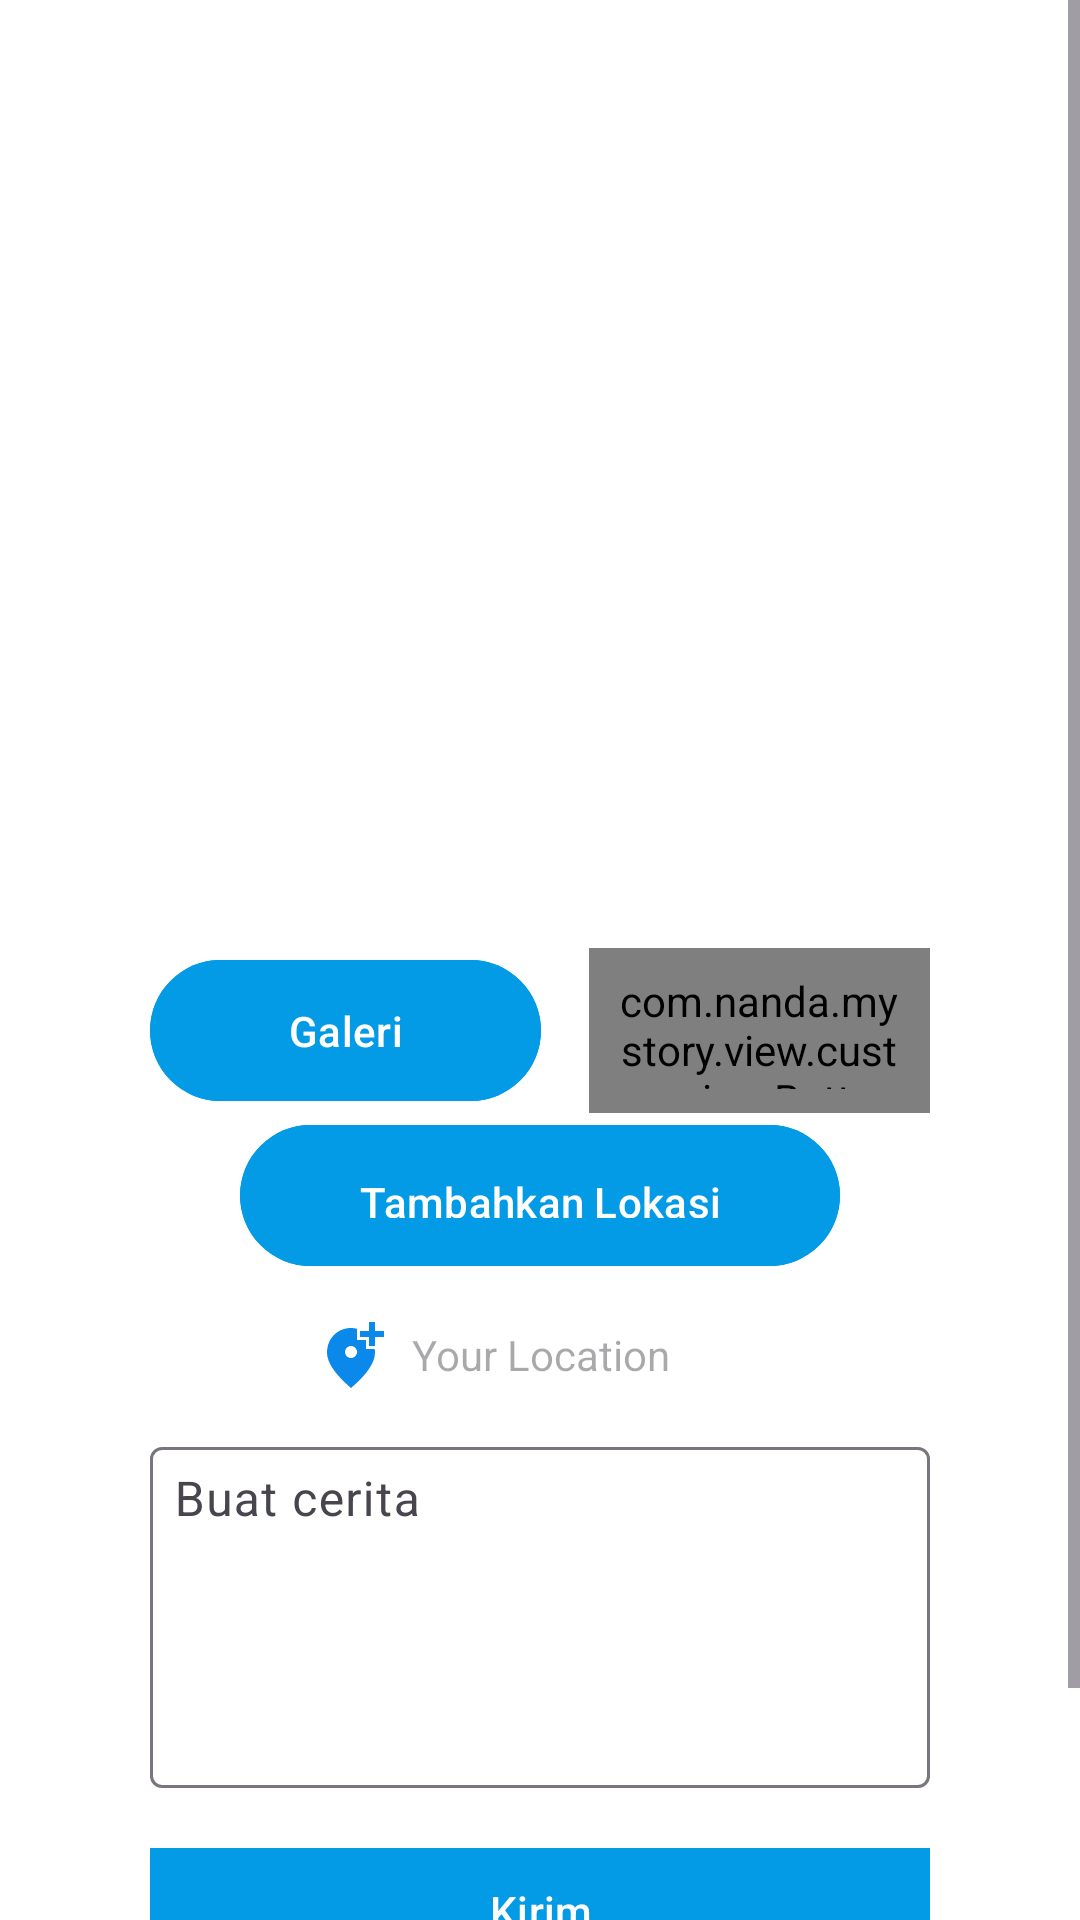

Produce the Android XML layout that renders to this screen, including the resource entries it uses.
<!-- AndroidManifest.xml: activity theme Theme.MyStory.ActionBar -->
<!-- res/layout/activity_story.xml -->
<?xml version="1.0" encoding="utf-8"?>
<ScrollView xmlns:android="http://schemas.android.com/apk/res/android"
    xmlns:app="http://schemas.android.com/apk/res-auto"
    xmlns:tools="http://schemas.android.com/tools"
    android:layout_width="match_parent"
    android:layout_height="match_parent"
    android:background="@android:color/white"
    tools:context=".view.story.StoryActivity">

    <androidx.constraintlayout.widget.ConstraintLayout
        android:id="@+id/main"
        android:layout_width="match_parent"
        android:layout_height="wrap_content"
        android:padding="50dp">

        <ImageView
            android:id="@+id/img_story_photo"
            android:layout_width="0dp"
            android:layout_height="250dp"
            android:contentDescription="@string/image"
            android:src="@drawable/baseline_image_24"
            app:layout_constraintEnd_toEndOf="parent"
            app:layout_constraintStart_toStartOf="parent"
            app:layout_constraintTop_toTopOf="parent" />

        <Button
            android:id="@+id/btn_gallery"
            android:layout_width="0dp"
            android:layout_height="55dp"
            android:layout_marginTop="16dp"
            android:backgroundTint="@color/light_blue"
            android:padding="8dp"
            android:text="@string/gallery"
            android:textColor="@color/white"
            app:layout_constraintEnd_toStartOf="@+id/guideline2"
            app:layout_constraintStart_toStartOf="parent"
            app:layout_constraintTop_toBottomOf="@+id/img_story_photo" />

        <com.nanda.mystory.view.customview.ButtonCustom
            android:id="@+id/btn_camera"
            android:layout_width="0dp"
            android:layout_height="55dp"
            android:layout_marginStart="16dp"
            android:layout_marginTop="16dp"
            android:padding="8dp"
            android:text="@string/camerax"
            android:textAllCaps="false"
            app:layout_constraintEnd_toEndOf="parent"
            app:layout_constraintStart_toEndOf="@+id/guideline2"
            app:layout_constraintTop_toBottomOf="@+id/img_story_photo" />

        <androidx.constraintlayout.widget.Guideline
            android:id="@+id/guideline2"
            android:layout_width="wrap_content"
            android:layout_height="wrap_content"
            android:orientation="vertical"
            app:layout_constraintGuide_percent="0.50121653" />

        <Button
            android:id="@+id/btn_maps"
            android:layout_width="200dp"
            android:layout_height="55dp"
            android:backgroundTint="@color/light_blue"
            android:padding="16dp"
            android:text="@string/post_map"
            android:textColor="@color/white"
            app:layout_constraintEnd_toEndOf="parent"
            app:layout_constraintStart_toStartOf="parent"
            app:layout_constraintTop_toBottomOf="@+id/btn_camera" />

        <ImageView
            android:id="@+id/img_location_icon"
            android:layout_width="wrap_content"
            android:layout_height="wrap_content"
            android:layout_marginEnd="8dp"
            android:src="@drawable/baseline_add_location_alt_24"
            app:layout_constraintBottom_toBottomOf="@id/tv_lat_lng"
            app:layout_constraintEnd_toStartOf="@id/tv_lat_lng"
            app:layout_constraintTop_toTopOf="@id/tv_lat_lng" />

        <TextView
            android:id="@+id/tv_lat_lng"
            android:layout_width="wrap_content"
            android:layout_height="wrap_content"
            android:layout_marginTop="16dp"
            android:gravity="center"
            app:layout_constraintEnd_toEndOf="parent"
            app:layout_constraintStart_toStartOf="parent"
            app:layout_constraintTop_toBottomOf="@id/btn_maps"
            android:hint="@string/your_location"/>

        <com.google.android.material.textfield.TextInputLayout
            android:id="@+id/text_field"
            android:layout_width="0dp"
            android:layout_height="wrap_content"
            android:layout_marginTop="16dp"
            app:layout_constraintEnd_toEndOf="parent"
            app:layout_constraintStart_toStartOf="parent"
            app:layout_constraintTop_toBottomOf="@id/tv_lat_lng">

            <com.google.android.material.textfield.TextInputEditText
                android:id="@+id/ed_add_description"
                android:layout_width="match_parent"
                android:layout_height="wrap_content"
                android:gravity="start|top"
                android:hint="@string/story"
                android:inputType="textMultiLine"
                android:maxLines="15"
                android:minLines="5"
                android:overScrollMode="ifContentScrolls"
                android:padding="8dp"
                android:scrollbarAlwaysDrawVerticalTrack="true"
                android:scrollbarStyle="insideOverlay"
                android:scrollbars="vertical" />

        </com.google.android.material.textfield.TextInputLayout>

        <Button
            android:id="@+id/button_add"
            android:layout_width="310dp"
            android:layout_height="50dp"
            android:layout_marginVertical="16dp"
            android:backgroundTint="@color/light_blue"
            android:text="@string/submit"
            android:transitionName="submit"
            app:layout_constraintBottom_toBottomOf="parent"
            app:layout_constraintEnd_toEndOf="parent"
            app:layout_constraintStart_toStartOf="parent"
            app:layout_constraintTop_toBottomOf="@+id/text_field"
            app:layout_constraintVertical_bias="0.0" />

        <ProgressBar
            android:id="@+id/progress_bar"
            android:layout_width="wrap_content"
            android:layout_height="wrap_content"
            android:visibility="invisible"
            app:layout_constraintBottom_toBottomOf="parent"
            app:layout_constraintEnd_toEndOf="parent"
            app:layout_constraintStart_toStartOf="parent"
            app:layout_constraintTop_toTopOf="parent" />

    </androidx.constraintlayout.widget.ConstraintLayout>
</ScrollView>
<!-- resources referenced by this layout -->
<resources>
  <color name="light_blue">#FF039BE5</color>
  <color name="white">#FFFFFFFF</color>
  <!-- drawable baseline_add_location_alt_24 (drawable) -->
  <vector xmlns:android="http://schemas.android.com/apk/res/android" android:height="24dp" android:tint="#0B89EA" android:viewportHeight="24" android:viewportWidth="24" android:width="24dp">
        
      <path android:fillColor="@android:color/white" android:pathData="M20,1v3h3v2h-3v3h-2L18,6h-3L15,4h3L18,1h2zM12,13c1.1,0 2,-0.9 2,-2s-0.9,-2 -2,-2 -2,0.9 -2,2 0.9,2 2,2zM14,3.25L14,7h3v3h2.92c0.05,0.39 0.08,0.79 0.08,1.2 0,3.32 -2.67,7.25 -8,11.8 -5.33,-4.55 -8,-8.48 -8,-11.8C4,6.22 7.8,3 12,3c0.68,0 1.35,0.08 2,0.25z"/>
      
  </vector>
  <string name="camerax">Kamera</string>
  <string name="gallery">Galeri</string>
  <string name="image">Gambar</string>
  <string name="post_map">Tambahkan Lokasi</string>
  <string name="story">Buat cerita</string>
  <string name="submit">Kirim</string>
  <string name="your_location">Your Location</string>
  <style name="Theme.MyStory.ActionBar" parent="Theme.Material3.DayNight">
          <item name="colorAccent">@color/blue_link</item>
      </style>
  <color name="blue_link">#0000EE</color>
</resources>
